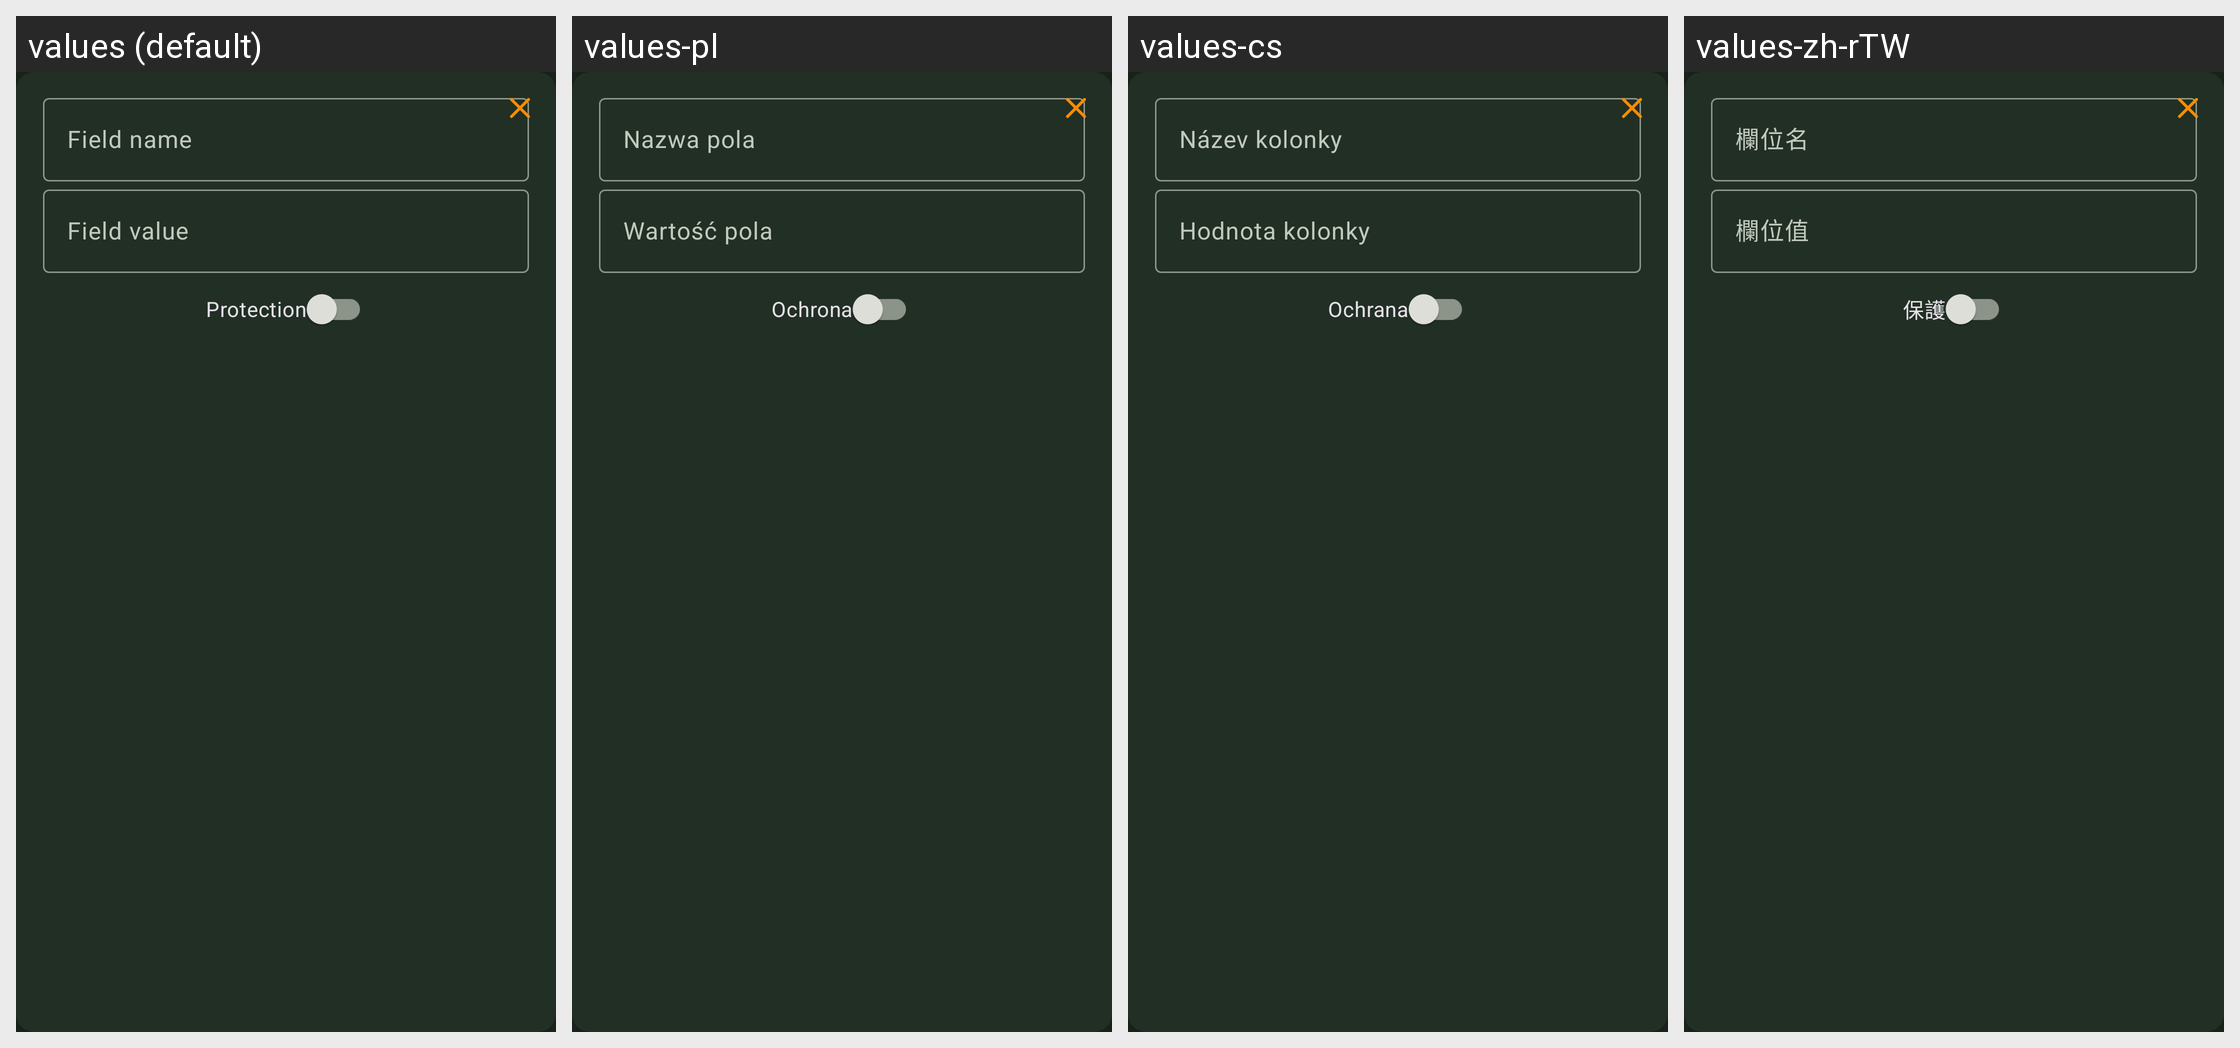

The same Android screen rendered under several of its app's locales, left to right. List the strings drawn on it with the default value and each locale's translation.
Android screen res/layout/view_entry_new_field.xml rendered under 4 locales, left to right: values (default), values-pl, values-cs, values-zh-rTW. Device: Nexus 5 (rendered at 1080×1920; each locale shown at half size, 540×960, under a caption strip naming it); theme KeepassDXStyle.Night.
Other locales in the repository, not shown: values-ar, values-az, values-be, values-bg, values-bn, values-bn-rBD, values-ca, values-ckb, values-da, values-de, values-el, values-en-rGB, values-eo, values-es, values-et, values-eu, values-fa, values-fi, values-fil, values-fr, values-gl, values-hi, values-hr, values-hu, values-id, values-in, values-it, values-iw, values-ja, values-jv, values-kk, values-ko, values-lt, values-lv, values-mk, values-ml, values-mr, values-my, values-nb, values-nb-rNO, values-ne, values-nl, values-nn, values-or, values-pa, values-pt, values-pt-rBR, values-pt-rPT, values-ro, values-ru, values-sk, values-sl, values-sq, values-sr, values-sv, values-ta, values-te, values-th, values-tok, values-tr, values-tt, values-uk, values-ur, values-uz, values-vi, values-zh-rCN.
Strings drawn on this screen, with the default value and each locale's value (text and hints the layout hard-codes, and strings that could not be matched under every locale, appear in the picture but are not listed):

field_name
  values: Field name
  values-pl: Nazwa pola
  values-cs: Název kolonky
  values-zh-rTW: 欄位名

protection
  values: Protection
  values-pl: Ochrona
  values-cs: Ochrana
  values-zh-rTW: 保護

field_value
  values: Field value
  values-pl: Wartość pola
  values-cs: Hodnota kolonky
  values-zh-rTW: 欄位值
